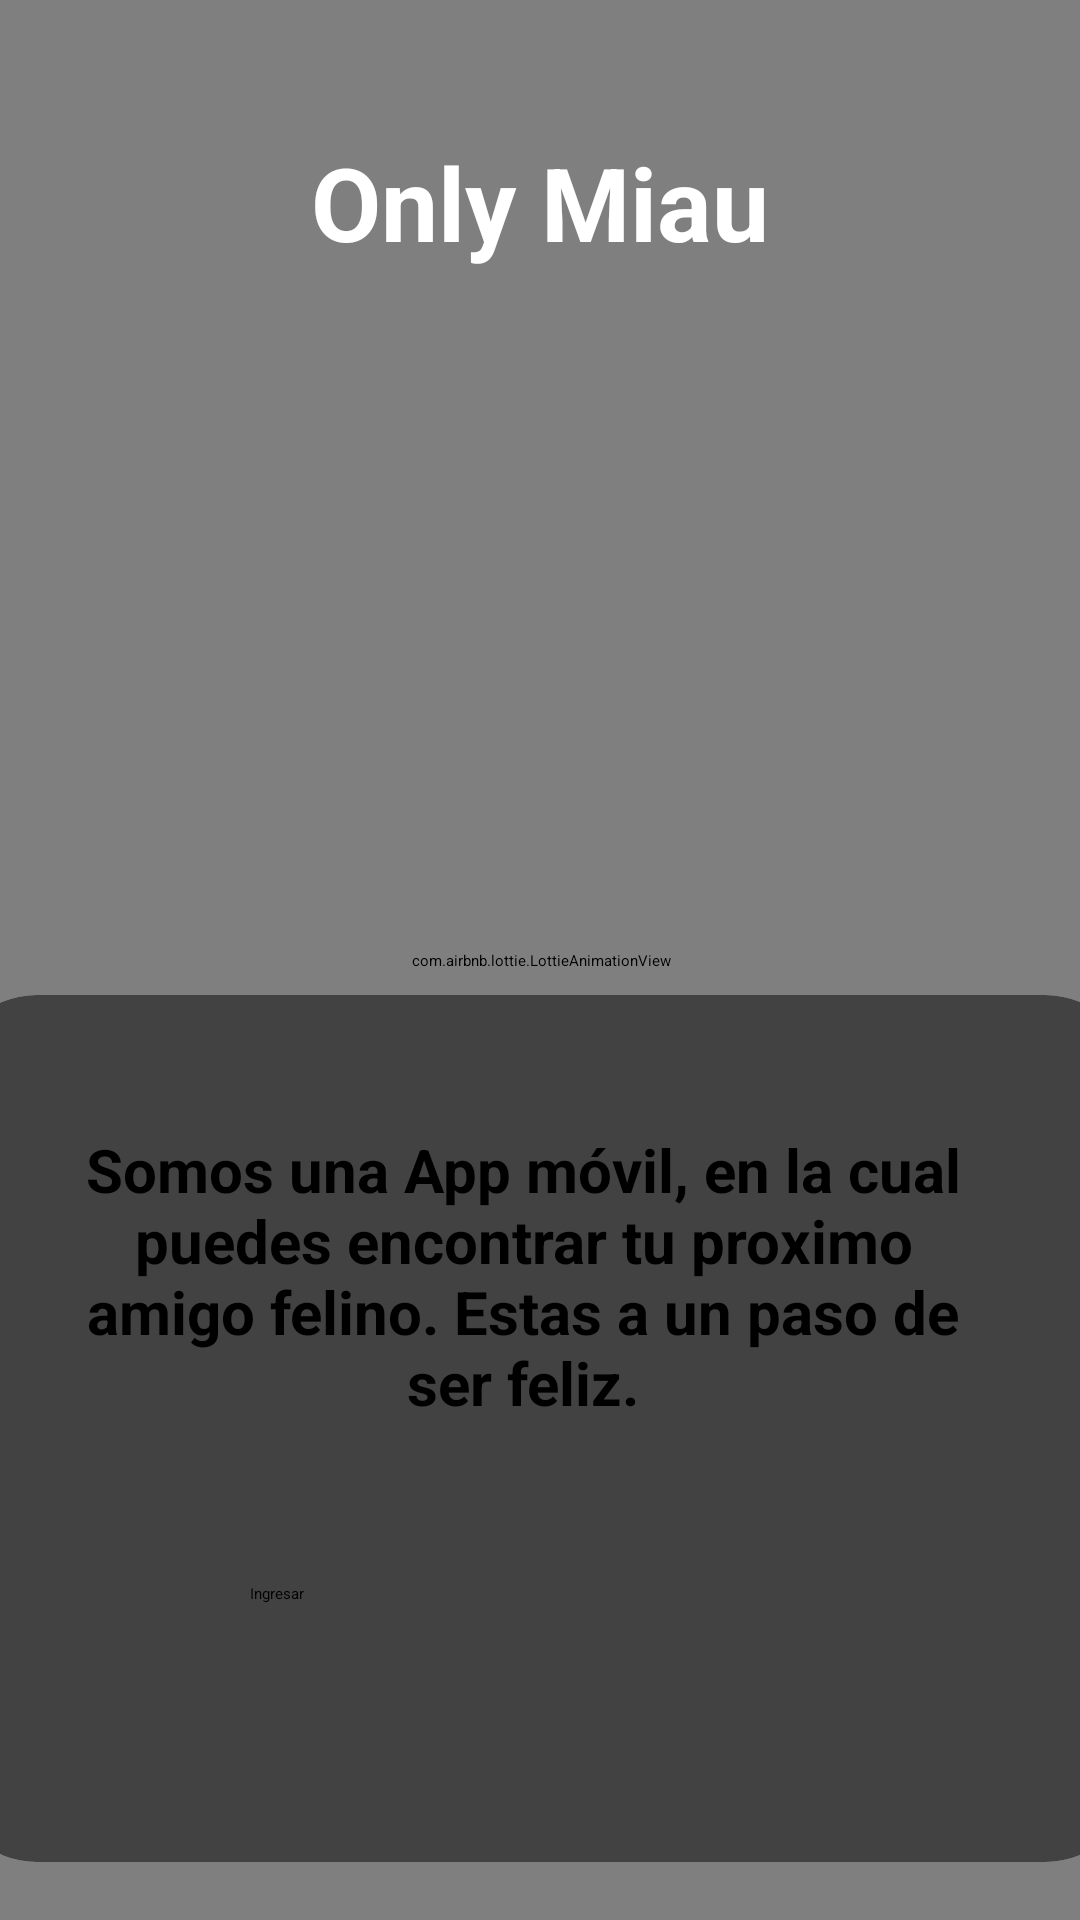

Android layout source for this screen:
<!-- AndroidManifest.xml: application theme Theme.OnlyMiauu -->
<!-- res/layout/activity_main.xml -->
<?xml version="1.0" encoding="utf-8"?>
<androidx.constraintlayout.widget.ConstraintLayout xmlns:android="http://schemas.android.com/apk/res/android"
    xmlns:app="http://schemas.android.com/apk/res-auto"
    xmlns:tools="http://schemas.android.com/tools"
    android:id="@+id/spnEsteril"
    android:layout_width="match_parent"
    android:layout_height="match_parent"
    android:textAlignment="center"
    tools:context=".MainActivity">

    <com.airbnb.lottie.LottieAnimationView
        android:id="@+id/animationView"
        android:layout_width="698dp"
        android:layout_height="1698dp"
        app:layout_constraintBottom_toBottomOf="parent"
        app:layout_constraintEnd_toEndOf="parent"
        app:layout_constraintStart_toStartOf="parent"
        app:layout_constraintTop_toTopOf="parent"
        app:lottie_autoPlay="true"
        app:lottie_loop="true"
        app:lottie_rawRes="@raw/animafondodos"
        tools:ignore="MissingConstraints" />

    <ImageView
        android:id="@+id/imageView4"
        android:layout_width="288dp"
        android:layout_height="204dp"
        android:layout_marginStart="61dp"
        android:layout_marginEnd="61dp"
        android:layout_marginBottom="8dp"
        app:layout_constraintBottom_toTopOf="@+id/cardView7"
        app:layout_constraintEnd_toEndOf="parent"
        app:layout_constraintStart_toStartOf="parent"
        app:layout_constraintTop_toBottomOf="@+id/textView4"
        app:srcCompat="@drawable/logomiaudos" />

    <androidx.cardview.widget.CardView
        android:id="@+id/cardView7"
        android:layout_width="396dp"
        android:layout_height="289dp"
        android:layout_marginStart="5dp"
        android:layout_marginTop="18dp"
        android:layout_marginEnd="5dp"
        android:layout_marginBottom="69dp"
        android:background="@raw/animatiocard"
        app:cardCornerRadius="30dp"
        app:layout_constraintBottom_toBottomOf="parent"
        app:layout_constraintEnd_toEndOf="parent"
        app:layout_constraintStart_toStartOf="parent"
        app:layout_constraintTop_toBottomOf="@+id/imageView4">

        <androidx.constraintlayout.widget.ConstraintLayout
            android:layout_width="match_parent"
            android:layout_height="match_parent">

            <TextView
                android:id="@+id/textView5"
                android:layout_width="310dp"
                android:layout_height="115dp"
                android:layout_marginStart="37dp"
                android:layout_marginTop="44dp"
                android:layout_marginEnd="36dp"
                android:layout_marginBottom="129dp"
                android:text="Somos una App móvil, en la cual puedes encontrar tu proximo amigo felino. Estas a un paso de ser feliz."
                android:textStyle="bold"
                android:textAlignment="center"
                android:textColor="#000000"
                android:textColorHighlight="#000000"
                android:textColorHint="#000000"
                android:textSize="20sp"
                app:layout_constraintBottom_toBottomOf="parent"
                app:layout_constraintEnd_toEndOf="parent"
                app:layout_constraintHorizontal_bias="0.0"
                app:layout_constraintStart_toStartOf="parent"
                app:layout_constraintTop_toTopOf="parent" />


            <Button
                android:id="@+id/btnIngresar"
                android:layout_width="194dp"
                android:layout_height="57dp"
                android:layout_marginStart="154dp"
                android:layout_marginTop="6dp"
                android:layout_marginEnd="154dp"
                android:layout_marginBottom="36dp"
                android:onClick="irIngreso"
                android:text="Ingresar"
                app:layout_constraintBottom_toBottomOf="parent"
                app:layout_constraintEnd_toEndOf="parent"
                app:layout_constraintStart_toStartOf="parent"/>

        </androidx.constraintlayout.widget.ConstraintLayout>
    </androidx.cardview.widget.CardView>

    <TextView
        android:id="@+id/textView4"
        android:layout_width="169dp"
        android:layout_height="46dp"
        android:layout_marginStart="121dp"
        android:layout_marginTop="94dp"
        android:layout_marginEnd="121dp"
        android:layout_marginBottom="11dp"
        android:text="Only Miau"
        android:textStyle="bold"
        android:textAlignment="center"
        android:textColor="#FFFFFF"
        android:textColorHighlight="#FFFFFF"
        android:textSize="34sp"
        app:layout_constraintBottom_toTopOf="@+id/imageView4"
        app:layout_constraintEnd_toEndOf="parent"
        app:layout_constraintStart_toStartOf="parent"
        app:layout_constraintTop_toTopOf="parent" />
</androidx.constraintlayout.widget.ConstraintLayout>
<!-- resources referenced by this layout -->
<resources>

</resources>
